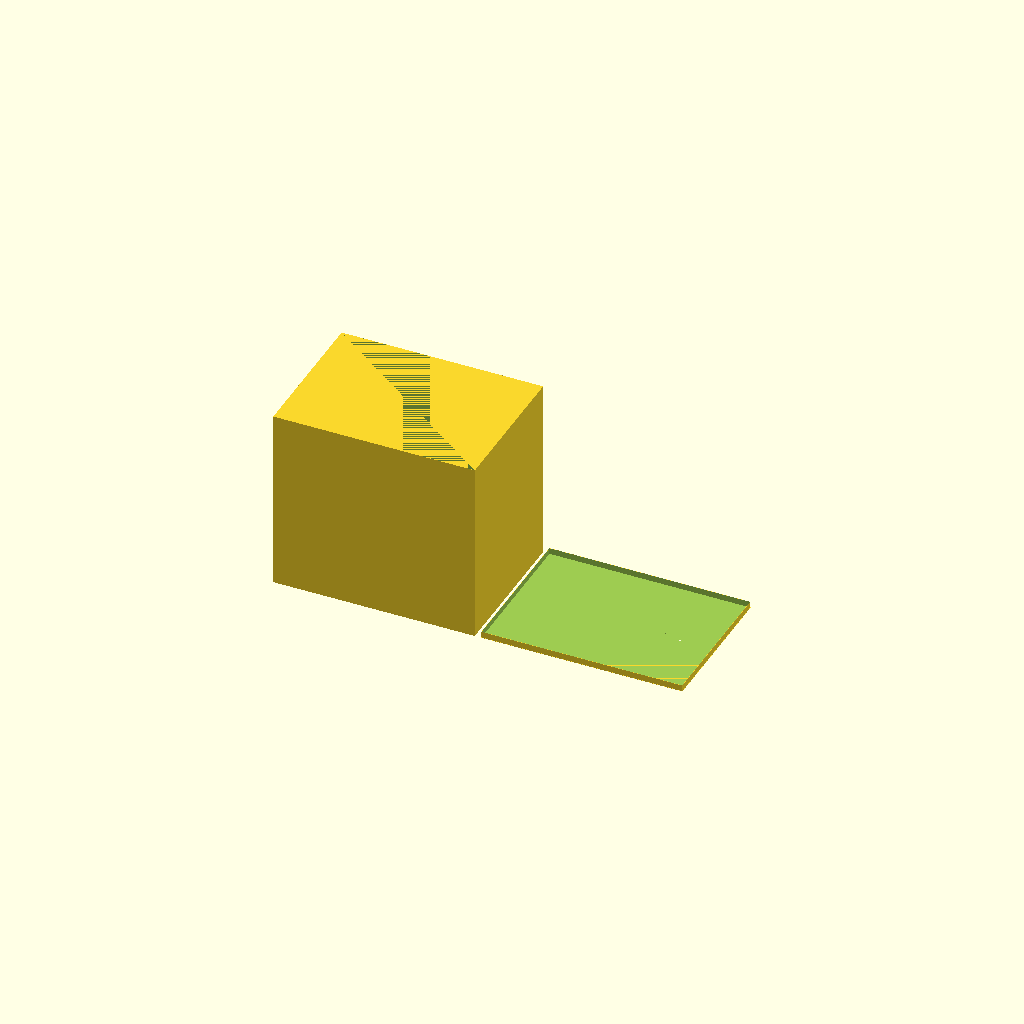
Cell 1: the model at its default parameters.
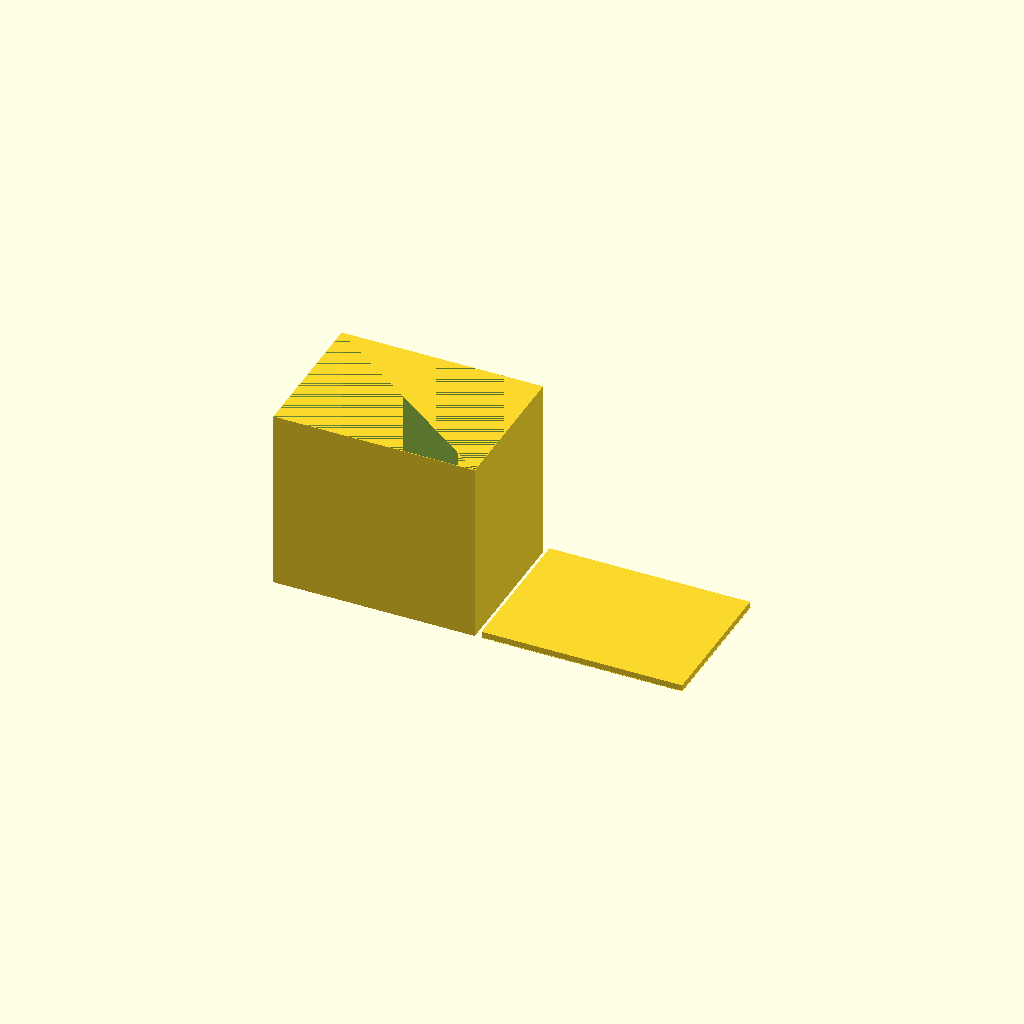
Cell 2: thickness_xy = 0.8 (everything else at default).
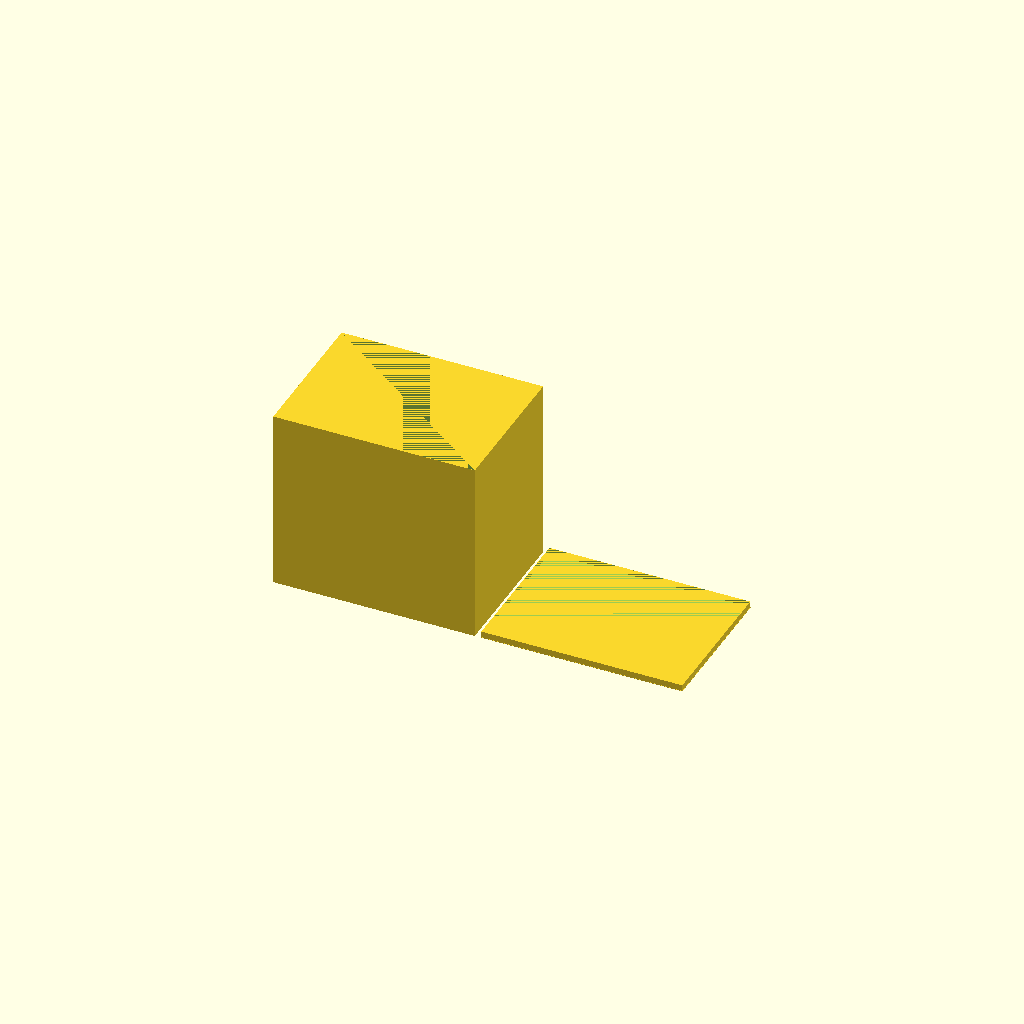
Cell 3: thickness_z = 0.8 (everything else at default).
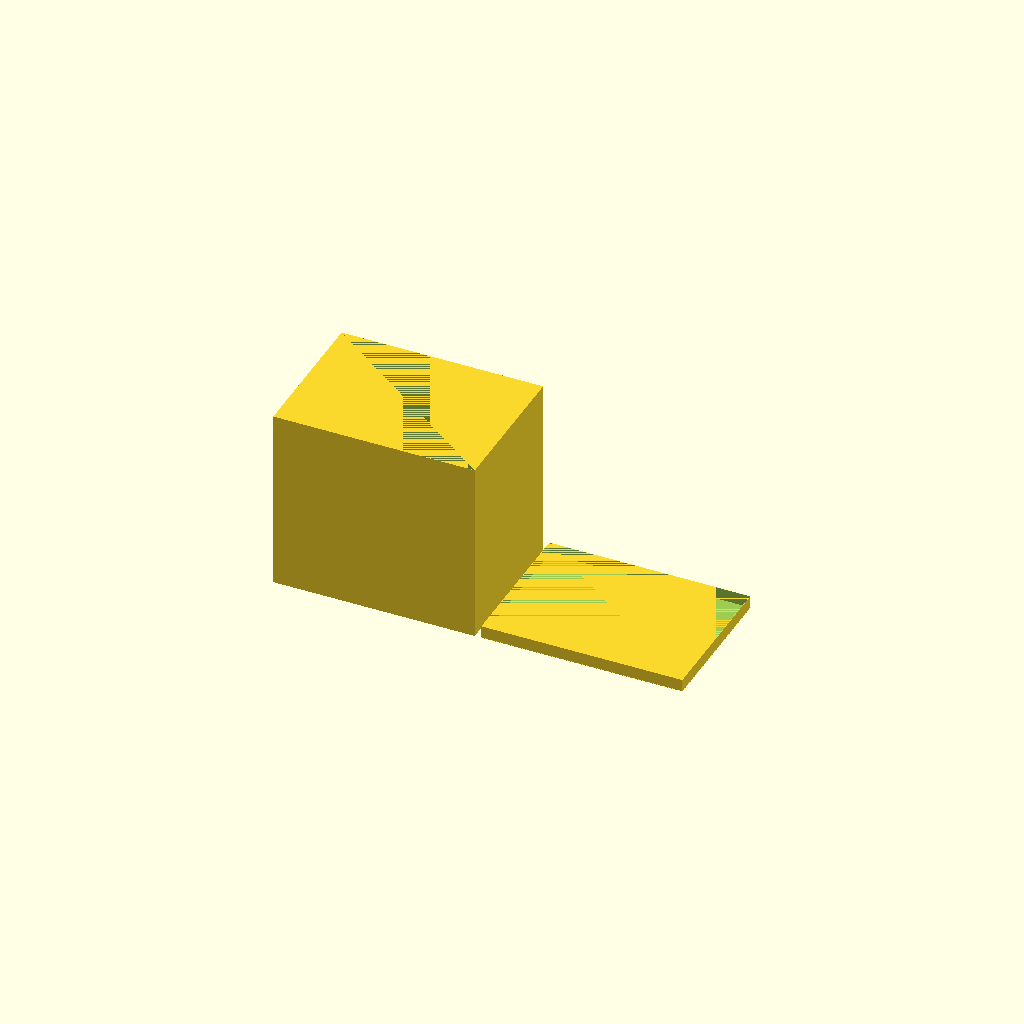
Cell 4: lid_thickness = 20 (everything else at default).
One fixed orthographic camera (rotation 55°, 0°, 25°; colour scheme Cornfield) for every cell.
The OpenSCAD source (stress_test/s5_box.scad):
thickness_xy = 0.4;
thickness_z = 0.4;
lid_thickness = 10;
slit_x = 215;
slit_y = 10;

printer_x = 330;
printer_y = 240;
printer_z = 300;


//Box.
difference() {
	cube([printer_x, printer_y, printer_z]);
	translate([thickness_xy, thickness_xy, thickness_z]) {
		cube([printer_x - thickness_xy * 2, printer_y - thickness_xy * 2, printer_z - thickness_z]);
	}
}

//Lid.
translate([printer_x + 10, 0, 0]) {
	difference() {
		union() {
			cube([printer_x, printer_y, thickness_z]);
			translate([thickness_xy, thickness_xy, thickness_z]) {
				cube([printer_x - thickness_xy * 2, printer_y - thickness_xy * 2, lid_thickness]);
			}
		}
		translate([thickness_xy * 2, thickness_xy * 2, thickness_z]) {
			cube([printer_x - thickness_xy * 4, printer_y - thickness_xy * 4, lid_thickness]);
		}
		translate([printer_x / 2 - slit_x / 2, printer_y / 2 - slit_y / 2, 0]) {
			cube([slit_x, slit_y, thickness_z]);
		}
	}
}
Parameter table extracted from the source (name, type, default, range or options):
thickness_xy: number, default 0.4
thickness_z: number, default 0.4
lid_thickness: number, default 10
slit_x: number, default 215
slit_y: number, default 10
printer_x: number, default 330
printer_y: number, default 240
printer_z: number, default 300
